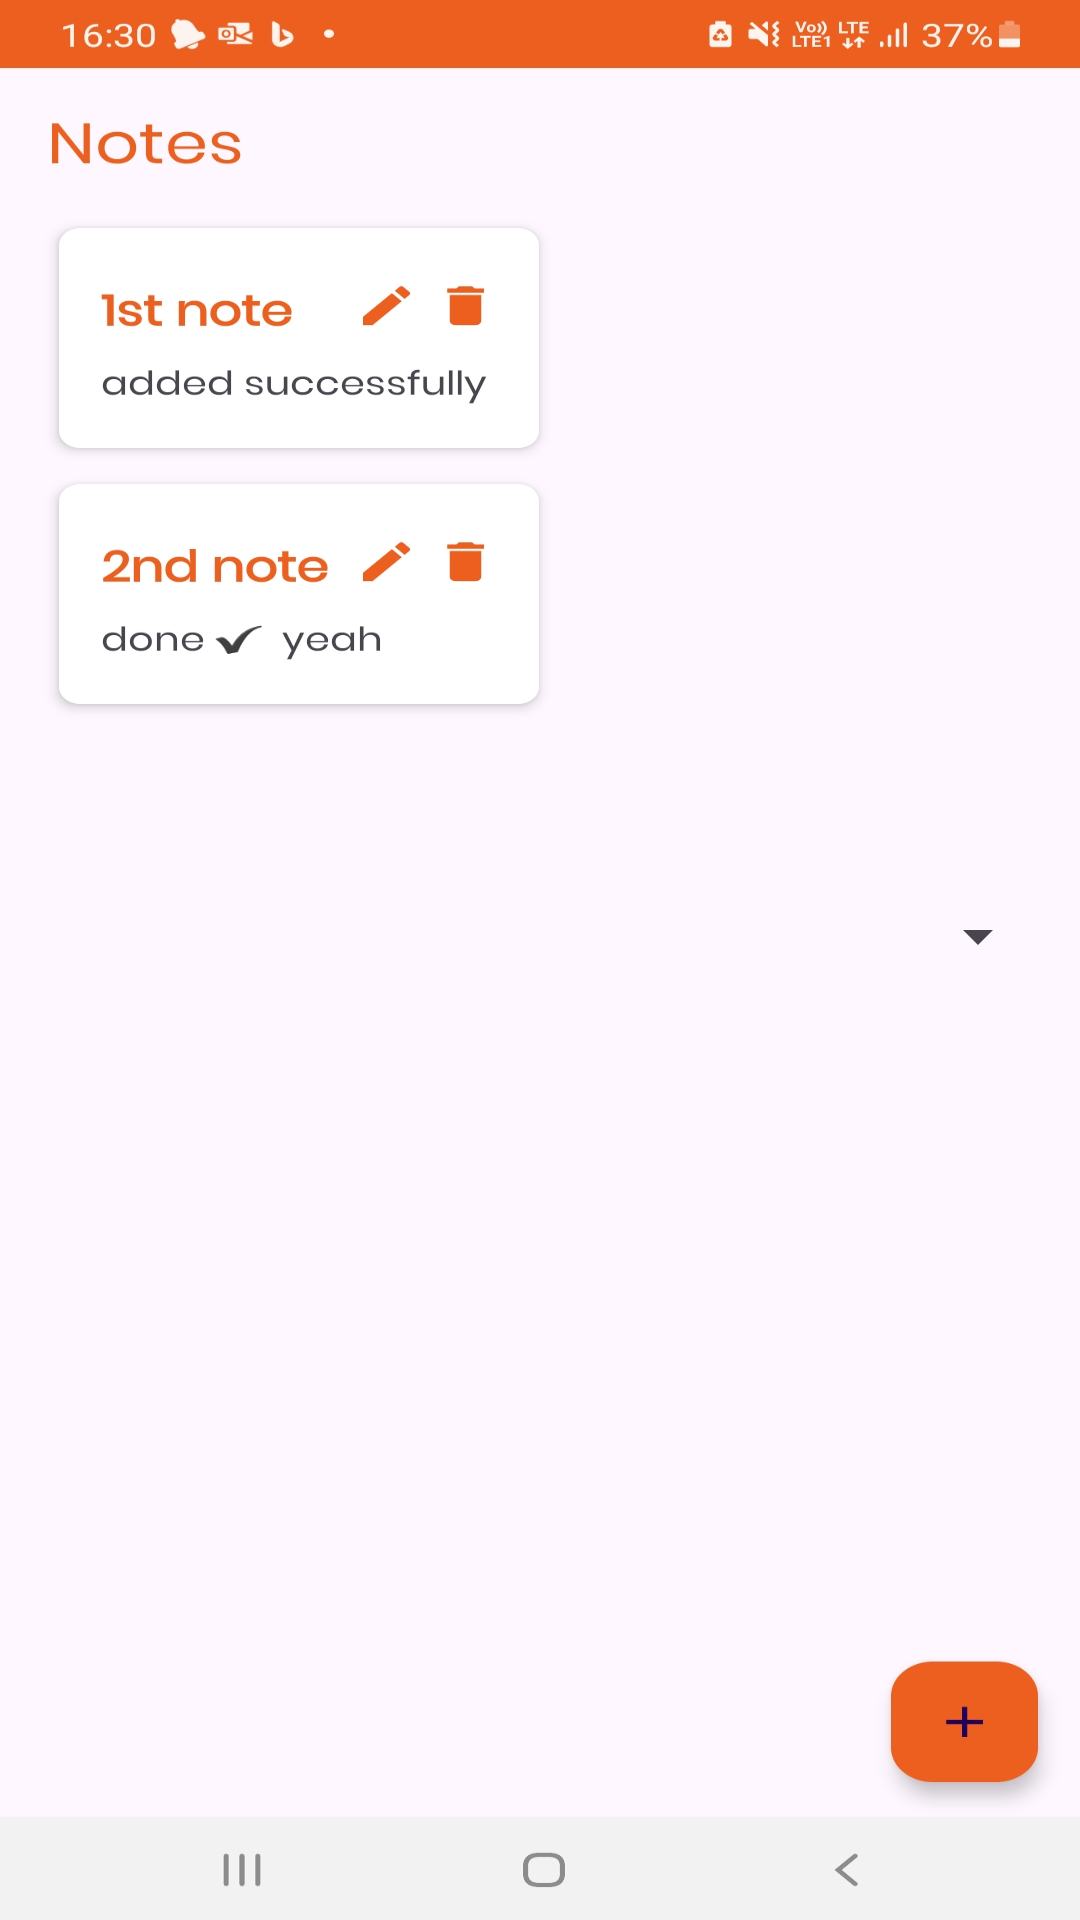

Write the Android layout XML for this screen, with the resource values it uses.
<!-- AndroidManifest.xml: application theme Theme.SnapchatSplashScreen -->
<!-- res/layout/activity_spinner.xml -->
<?xml version="1.0" encoding="utf-8"?>
<RelativeLayout xmlns:android="http://schemas.android.com/apk/res/android"
    xmlns:app="http://schemas.android.com/apk/res-auto"
    xmlns:tools="http://schemas.android.com/tools"
    android:layout_width="match_parent"
    android:layout_height="match_parent"
    android:paddingStart="10dp"
    android:paddingEnd="10dp"
    android:background="@drawable/bg_spinner"
    tools:context=".SpinnerActivity">

    <Spinner
        android:layout_width="match_parent"
        android:layout_height="wrap_content"
        android:id="@+id/spinner"
        android:layout_marginVertical="300dp"/>

</RelativeLayout>
<!-- resources referenced by this layout -->
<resources>
  <!-- drawable bg_spinner: jpg bitmap (drawable, 140889 bytes) -->
  <style name="Theme.SnapchatSplashScreen" parent="Base.Theme.SnapchatSplashScreen" />
  <style name="Base.Theme.SnapchatSplashScreen" parent="Theme.Material3.DayNight.NoActionBar">
          
           <item name="colorPrimary">@color/blue</item>
           <item name="colorPrimaryVariant">@color/blue</item>
           <item name="android:statusBarColor">@color/blue</item>
      </style>
  <color name="blue">#1a9df1</color>
</resources>
